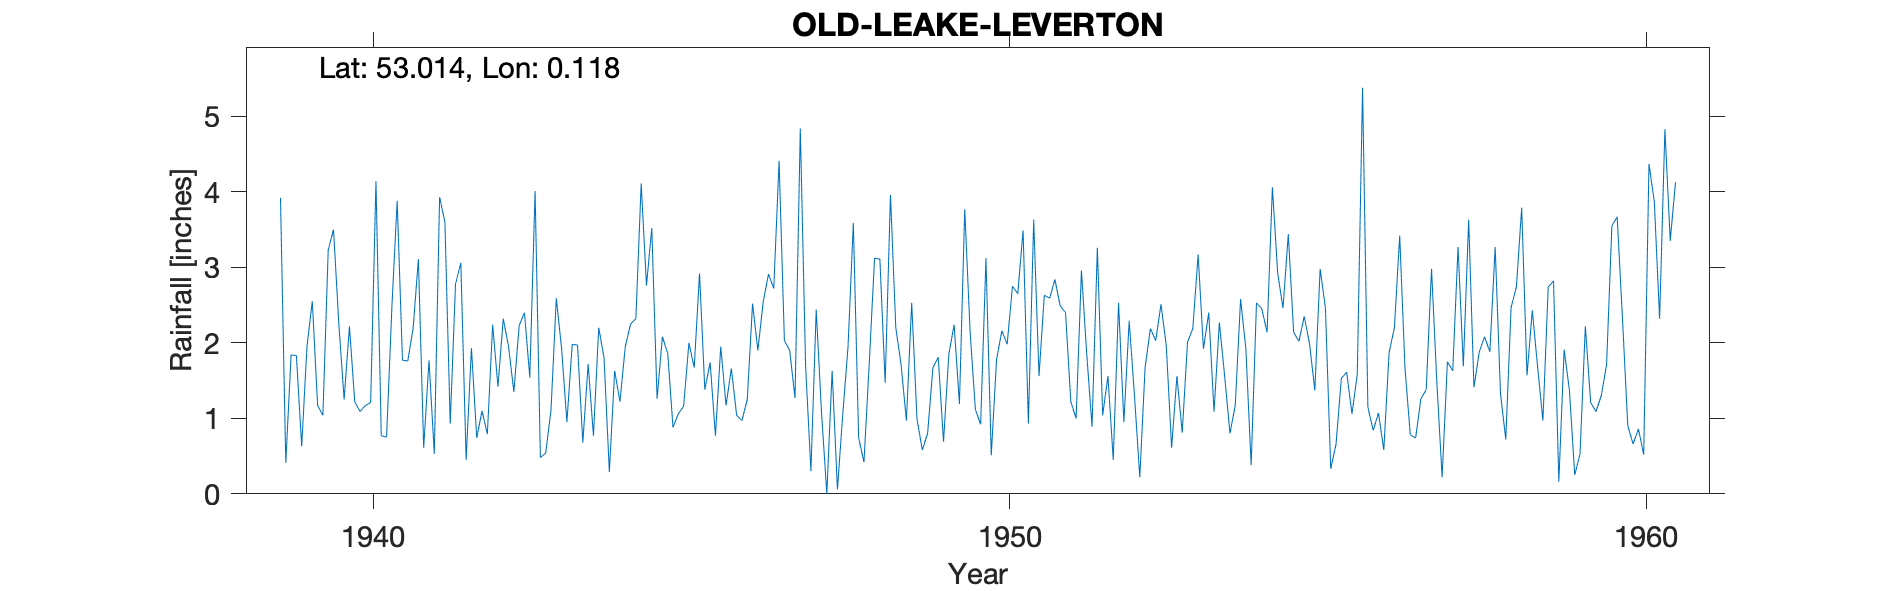

The file beside this chart, header and first rows:
OLD LEAKE - LEVERTON, , , , , , , , , , , , , , , , , , , , , , 
Grid ref, TF422484, Long, 0.118, Lat, 53.01, Elevation, 9, ft, , , , , , , , , , , , , , 
Station no, 2541/4, , , , , , , , , , , , , , , , , , , , , 
, 1939, 1940, 1941, 1942, 1943, 1944, 1945, 1946, 1947, 1948, 1949, 1950, 1951, 1952, 1953, 1954, 1955, 1956, 1957, 1958, 1959, 1960
January, 3.92, 1.25, 1.76, 1.93, 4.01, 2.20, 2.08, 1.17, 1.90, 3.59, 0.99, 0.92, 2.63, 1.56, 0.61, 1.17, 2.02, 5.38, 1.38, 1.88, 2.82, 3.67
February, 0.41, 2.22, 2.19, 0.74, 0.48, 1.80, 1.86, 1.66, 1.27, 0.74, 0.58, 3.12, 2.59, 0.45, 1.56, 2.58, 2.35, 1.15, 2.98, 3.27, 0.16, 2.32
March, 1.84, 1.22, 3.11, 1.10, 0.54, 0.29, 0.88, 1.04, 4.84, 0.42, 0.80, 0.51, 2.84, 2.53, 0.81, 1.92, 1.99, 0.84, 1.48, 1.33, 1.91, 0.90
April, 1.83, 1.09, 0.61, 0.79, 1.11, 1.63, 1.06, 0.97, 1.69, 1.73, 1.67, 1.78, 2.49, 0.95, 2.01, 0.38, 1.37, 1.07, 0.22, 0.72, 1.37, 0.66
May, 0.63, 1.17, 1.77, 2.24, 2.59, 1.22, 1.16, 1.25, 0.30, 3.12, 1.81, 2.16, 2.40, 2.29, 2.19, 2.53, 2.98, 0.58, 1.75, 2.47, 0.25, 0.86
June, 1.96, 1.21, 0.53, 1.42, 1.92, 1.95, 2.00, 2.52, 2.44, 3.11, 0.69, 1.98, 1.22, 1.30, 3.17, 2.45, 2.46, 1.87, 1.63, 2.74, 0.53, 0.52
July, 2.55, 4.14, 3.93, 2.32, 0.95, 2.25, 1.67, 1.90, 1.08, 1.47, 1.85, 2.75, 1.00, 0.22, 1.92, 2.14, 0.33, 2.20, 3.27, 3.79, 2.22, 4.37
August, 1.17, 0.77, 3.60, 1.95, 1.98, 2.32, 2.92, 2.54, 0.00, 3.96, 2.24, 2.65, 2.96, 1.67, 2.40, 4.06, 0.66, 3.42, 1.69, 1.57, 1.21, 3.87
September, 1.04, 0.75, 0.93, 1.35, 1.97, 4.11, 1.38, 2.91, 1.63, 2.20, 1.19, 3.49, 1.85, 2.19, 1.09, 2.92, 1.53, 1.66, 3.63, 2.43, 1.09, 2.32
October, 3.23, 2.47, 2.78, 2.23, 0.68, 2.76, 1.74, 2.72, 0.06, 1.71, 3.77, 0.93, 0.89, 2.03, 2.27, 2.46, 1.61, 0.78, 1.41, 1.68, 1.30, 4.83
November, 3.50, 3.88, 3.06, 2.40, 1.72, 3.52, 0.77, 4.41, 1.05, 0.97, 2.16, 3.63, 3.26, 2.51, 1.56, 3.44, 1.06, 0.74, 1.88, 0.97, 1.71, 3.35
December, 2.25, 1.77, 0.45, 1.54, 0.77, 1.26, 1.95, 2.03, 1.95, 2.53, 1.12, 1.56, 1.04, 1.96, 0.80, 2.14, 1.58, 1.26, 2.08, 2.74, 3.55, 4.13
Total, 24.33, 21.94, 24.72, 20.01, 18.72, 25.31, 19.47, 25.12, 18.21, 25.55, 18.87, 25.48, 25.17, 19.66, 20.39, 28.19, 19.94, 20.95, 23.40, 25.59, 18.12, 31.80
TYRain_1931-1940_15_pt1/114, , , , , , , , , , , , , , , , , , , , , , 
TYRain_1941-1950_17_pt1/199, , , , , , , , , , , , , , , , , , , , , , 
TYRain_1951-1960_15_pt1/200, , , , , , , , , , , , , , , , , , , , , , 
# The station continued until 1967 accor…, , , , , , , , , , , , , , , , , , , , , , 
